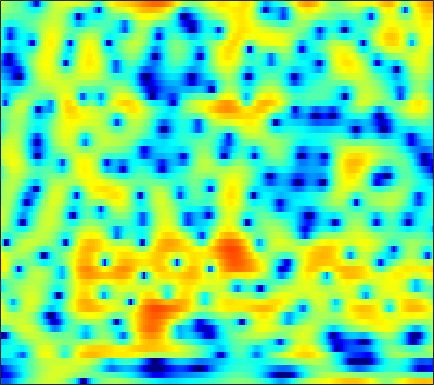

Source data for this figure (header and first rows):
-10.952, -11.515, -11.634, -11.095, -10.359, -9.0472, -7.6832, -6.6924, -5.4279, -4.2936, -3.236, -2.5171, -1.6244, -0.83365, -0.27778, 0.40038, 0.99351, 1.388, 1.8581, 2.2612, 2.5692, 2.7499, 2.9126, 2.9715
-15.73, -15.64, -15.26, -14.47, -13.63, -12.28, -10.79, -9.618, -8.097, -6.653, -5.307, -4.37, -3.213, -2.167, -1.447, -0.5731, 0.2042, 0.7257, 1.348, 1.878, 2.324, 2.602, 2.901, 3.114
-14.98, -13.82, -12.48, -11.25, -10.38, -9.275, -8.218, -7.446, -6.431, -5.436, -4.489, -3.803, -2.905, -2.065, -1.466, -0.7198, -0.02624, 0.4435, 1.019, 1.523, 1.96, 2.243, 2.558, 2.817
-8.106, -7.885, -7.561, -7.209, -6.942, -6.569, -6.181, -5.855, -5.382, -4.827, -4.165, -3.614, -2.817, -1.982, -1.365, -0.5413, 0.2206, 0.7413, 1.347, 1.85, 2.247, 2.463, 2.657, 2.751
-4.539, -4.319, -4.161, -4.226, -4.416, -4.963, -5.881, -6.88, -8.651, -10.73, -11.25, -9.743, -6.613, -3.762, -1.97, -0.02485, 1.497, 2.407, 3.328, 3.951, 4.311, 4.399, 4.276, 3.852
-5.54, -4.948, -4.349, -4.015, -3.917, -3.998, -4.264, -4.602, -5.1, -5.47, -5.384, -4.855, -3.601, -2.086, -0.9379, 0.4546, 1.634, 2.344, 3.075, 3.548, 3.779, 3.796, 3.613, 3.181
-7.019, -6.79, -6.324, -5.688, -5.146, -4.388, -3.642, -3.105, -2.456, -1.823, -1.208, -0.7544, -0.148, 0.4322, 0.8436, 1.339, 1.738, 1.972, 2.187, 2.288, 2.284, 2.205, 2.01, 1.738
-14.55, -20.03, -16.65, -10.54, -7.584, -4.782, -2.746, -1.571, -0.3108, 0.6435, 1.374, 1.807, 2.234, 2.506, 2.623, 2.662, 2.568, 2.423, 2.113, 1.703, 1.205, 0.8023, 0.263, -0.2325
-2.233, -2.515, -2.373, -1.697, -0.995, 0.03711, 1.007, 1.639, 2.342, 2.886, 3.238, 3.38, 3.424, 3.292, 3.074, 2.611, 1.965, 1.331, 0.3267, -0.9257, -2.403, -3.679, -5.608, -7.705
2.525, 2.382, 2.255, 2.229, 2.278, 2.398, 2.551, 2.662, 2.786, 2.847, 2.807, 2.705, 2.412, 1.946, 1.457, 0.6008, -0.4989, -1.518, -3.108, -5.038, -7.219, -9.043, -11.67, -14.47
3.962, 3.591, 3.102, 2.673, 2.398, 2.15, 2.056, 2.064, 2.163, 2.28, 2.346, 2.308, 2.119, 1.7, 1.206, 0.2808, -0.966, -2.171, -4.159, -6.712, -10.14, -13.55, -20.26, -25.5
4.029, 3.119, 1.643, -0.09657, -1.454, -2.871, -3.007, -2.193, -0.6463, 0.7813, 1.86, 2.443, 2.881, 2.974, 2.826, 2.341, 1.538, 0.7392, -0.5924, -2.189, -3.964, -5.234, -6.647, -7.305
2.374, 1.354, -0.3797, -2.716, -4.958, -8.133, -8.135, -5.737, -2.606, -0.257, 1.391, 2.258, 3.043, 3.438, 3.531, 3.382, 2.976, 2.51, 1.712, 0.7427, -0.3401, -1.222, -2.413, -3.567
-0.5347, -0.6422, -0.7831, -0.9054, -0.9618, -0.8999, -0.5813, -0.1581, 0.5401, 1.279, 1.977, 2.42, 2.864, 3.132, 3.194, 3.104, 2.824, 2.473, 1.836, 0.9791, -0.08637, -1.058, -2.655, -4.742
-5.853, -4.287, -2.741, -1.681, -1.091, -0.4456, 0.09387, 0.4467, 0.9049, 1.344, 1.741, 2.004, 2.292, 2.481, 2.542, 2.516, 2.337, 2.107, 1.663, 1.056, 0.2878, -0.38, -1.365, -2.427
-3.799, -2.814, -1.804, -1.134, -0.8072, -0.5383, -0.3708, -0.2546, -0.05583, 0.248, 0.6228, 0.9374, 1.358, 1.716, 1.923, 2.084, 2.099, 2.017, 1.767, 1.378, 0.8702, 0.4089, -0.2796, -0.9995
2.508, 2.229, 1.74, 1.062, 0.3987, -0.7262, -2.034, -2.958, -3.665, -3.357, -2.185, -1.16, 0.099, 1.091, 1.654, 2.158, 2.413, 2.457, 2.346, 2.06, 1.595, 1.132, 0.3592, -0.6475
5.738, 5.065, 3.989, 2.618, 1.314, -0.9856, -4.268, -7.92, -14.86, -11.02, -5.713, -3.24, -1.1, 0.2375, 0.8719, 1.328, 1.465, 1.403, 1.182, 0.859, 0.4764, 0.1356, -0.3935, -1.086
5.666, 5.027, 4.093, 3.069, 2.245, 1.109, -0.02396, -0.7454, -1.365, -1.51, -1.255, -0.9558, -0.6169, -0.5024, -0.6302, -1.092, -1.893, -2.698, -3.883, -4.881, -5.245, -4.994, -4.339, -3.607
4.549, 3.948, 3.219, 2.599, 2.224, 1.835, 1.554, 1.415, 1.282, 1.188, 1.083, 0.9508, 0.6476, 0.1125, -0.5021, -1.697, -3.523, -5.481, -9.49, -17.69, -21.93, -13.09, -8.1, -5.386
1.572, 0.4532, -0.6489, -0.9512, -0.6905, 0.005375, 0.7995, 1.318, 1.874, 2.256, 2.466, 2.505, 2.382, 2.049, 1.662, 0.9211, -0.05644, -0.9124, -2.075, -3.003, -3.372, -3.197, -2.67, -2.103
-3.381, -7.366, -19.53, -14.12, -7.927, -3.878, -1.52, -0.32, 0.8128, 1.607, 2.143, 2.423, 2.67, 2.772, 2.764, 2.65, 2.454, 2.263, 1.982, 1.691, 1.418, 1.207, 0.8863, 0.4543
-0.9937, -2.088, -3.2, -3.535, -3.332, -2.729, -2.08, -1.655, -1.154, -0.7127, -0.2858, 0.04878, 0.5095, 0.9862, 1.315, 1.709, 2.02, 2.188, 2.32, 2.351, 2.267, 2.121, 1.803, 1.309
1.292, 0.74, -0.01426, -0.7683, -1.327, -2.091, -2.909, -3.554, -4.371, -4.938, -4.907, -4.444, -3.404, -2.17, -1.253, -0.1548, 0.7518, 1.31, 1.884, 2.275, 2.482, 2.525, 2.427, 2.157
2.608, 2.103, 1.274, 0.2472, -0.688, -2.23, -4.223, -6.172, -9.871, -16.25, -22.33, -14.68, -9.005, -5.603, -3.741, -1.81, -0.3225, 0.5791, 1.538, 2.235, 2.71, 2.917, 3, 2.885
2.942, 2.509, 1.759, 0.7965, -0.08186, -1.5, -3.188, -4.622, -6.628, -8.34, -8.994, -8.588, -7.266, -5.603, -4.331, -2.728, -1.272, -0.3053, 0.8141, 1.709, 2.38, 2.736, 2.992, 2.999
2.434, 2.246, 1.829, 1.175, 0.5308, -0.5312, -1.833, -2.908, -4.431, -5.887, -7.115, -7.7, -7.756, -7.003, -6.043, -4.498, -2.885, -1.746, -0.3846, 0.7889, 1.72, 2.263, 2.773, 3.001
1.124, 1.499, 1.687, 1.504, 1.116, 0.2739, -0.9558, -2.181, -4.258, -7.049, -11.01, -15.42, -21.93, -15.37, -11.43, -7.919, -5.362, -3.792, -1.962, -0.3919, 0.9295, 1.738, 2.578, 3.128
-0.08421, 0.8438, 1.553, 1.791, 1.677, 1.157, 0.2269, -0.7525, -2.427, -4.569, -7.047, -8.871, -10.49, -10.78, -10.41, -9.56, -8.289, -6.929, -4.816, -2.64, -0.7001, 0.5226, 1.801, 2.72
0.3397, 0.9844, 1.634, 1.979, 2.044, 1.853, 1.35, 0.7828, -0.2357, -1.501, -2.979, -4.213, -6.069, -8.353, -10.7, -15.98, -28.64, -17.15, -9.611, -5.4, -2.557, -0.9577, 0.6358, 1.763
-0.3652, 0.2897, 1.066, 1.636, 1.908, 2.044, 1.92, 1.654, 1.083, 0.2906, -0.7042, -1.58, -2.913, -4.37, -5.49, -6.766, -7.252, -6.792, -5.412, -3.751, -2.216, -1.219, -0.1294, 0.6853
-2.69, -1.274, 0.2063, 1.293, 1.862, 2.33, 2.499, 2.445, 2.172, 1.689, 1.036, 0.4656, -0.3514, -1.161, -1.693, -2.23, -2.515, -2.533, -2.33, -1.945, -1.474, -1.134, -0.7479, -0.5006
-2.667, -0.9144, 0.8402, 2.082, 2.738, 3.291, 3.521, 3.506, 3.262, 2.787, 2.127, 1.541, 0.6691, -0.2372, -0.8845, -1.625, -2.136, -2.344, -2.378, -2.218, -1.954, -1.79, -1.719, -1.903
0.6955, 1.638, 2.709, 3.523, 3.948, 4.269, 4.307, 4.151, 3.699, 2.978, 1.985, 1.07, -0.3644, -2.037, -3.417, -5.258, -6.66, -7.056, -6.593, -5.474, -4.346, -3.655, -3.068, -2.937
2.263, 2.839, 3.486, 3.946, 4.149, 4.213, 4.021, 3.696, 3.01, 2.018, 0.6903, -0.5619, -2.61, -5.221, -7.716, -12.38, -21.46, -29.82, -15.4, -10.34, -7.337, -5.739, -4.187, -3.171
2.143, 2.62, 3.13, 3.465, 3.588, 3.55, 3.26, 2.863, 2.077, 0.9743, -0.4618, -1.764, -3.812, -6.142, -7.994, -10.33, -11.94, -12.25, -11.34, -9.505, -7.422, -5.927, -4.146, -2.7
1.07, 1.629, 2.244, 2.684, 2.876, 2.922, 2.706, 2.361, 1.635, 0.5833, -0.8226, -2.123, -4.241, -6.882, -9.284, -13.23, -17.58, -17.96, -14.05, -10.27, -7.283, -5.442, -3.401, -1.73
-1.417, -0.4686, 0.5945, 1.386, 1.789, 2.076, 2.074, 1.88, 1.368, 0.5571, -0.5591, -1.611, -3.32, -5.417, -7.251, -9.944, -12.17, -12.35, -10.45, -7.91, -5.559, -4.028, -2.273, -0.7656
-4.515, -2.869, -1.211, -0.04272, 0.5748, 1.1, 1.318, 1.294, 1.03, 0.519, -0.2208, -0.9054, -1.945, -3.061, -3.882, -4.809, -5.388, -5.501, -5.227, -4.515, -3.535, -2.709, -1.563, -0.4293
-3.894, -2.656, -1.326, -0.3136, 0.2658, 0.8092, 1.116, 1.187, 1.069, 0.7263, 0.1601, -0.3926, -1.248, -2.191, -2.907, -3.773, -4.416, -4.663, -4.683, -4.323, -3.674, -3.056, -2.087, -1.029
-1.312, -0.9238, -0.3651, 0.2105, 0.6406, 1.14, 1.506, 1.662, 1.668, 1.415, 0.8804, 0.2747, -0.8237, -2.251, -3.538, -5.456, -7.269, -8.14, -8.19, -7.319, -6.187, -5.343, -4.2, -2.963
-0.8209, -1.216, -1.306, -0.8126, -0.1791, 0.7857, 1.629, 2.107, 2.481, 2.498, 2.137, 1.588, 0.3972, -1.42, -3.326, -7.041, -13.58, -24.52, -16.24, -10.83, -8.879, -8.554, -9.025, -8.785
-5.344, -9.082, -13.18, -8.438, -5.069, -2.01, 0.0199, 1.068, 1.989, 2.467, 2.538, 2.347, 1.77, 0.811, -0.1421, -1.633, -3.136, -4.017, -4.598, -4.912, -5.492, -6.509, -8.819, -10.2
-5.436, -7.122, -8.277, -7.359, -6.008, -4.206, -2.721, -1.838, -0.919, -0.252, 0.1927, 0.3879, 0.5049, 0.4514, 0.3148, 0.06073, -0.2243, -0.4386, -0.6867, -0.8873, -1.07, -1.163, -1.098, -0.7122
-4.342, -4.982, -5.588, -5.861, -5.863, -5.66, -5.332, -5.004, -4.464, -3.817, -3.088, -2.525, -1.814, -1.164, -0.732, -0.2498, 0.1398, 0.3834, 0.6403, 0.8691, 1.07, 1.234, 1.471, 1.764
-5.262, -5.834, -6.595, -7.366, -7.936, -8.712, -9.404, -9.736, -9.68, -8.814, -7.319, -6.025, -4.332, -2.814, -1.812, -0.6754, 0.2511, 0.8303, 1.464, 1.949, 2.328, 2.547, 2.762, 2.916
-7.074, -7.625, -8.495, -9.569, -10.59, -12.39, -15.06, -18.34, -25.8, -19.45, -12.73, -9.422, -6.137, -3.653, -2.164, -0.5396, 0.7503, 1.524, 2.356, 2.962, 3.375, 3.558, 3.663, 3.603
-9.191, -9.718, -10.62, -11.56, -12.21, -12.99, -13.76, -14.19, -14.05, -12.33, -9.574, -7.405, -4.814, -2.597, -1.181, 0.4183, 1.726, 2.53, 3.37, 3.974, 4.322, 4.423, 4.337, 3.981
-10.69, -12.04, -14.6, -17.22, -17.59, -15.59, -13.15, -11.5, -9.522, -7.676, -5.851, -4.523, -2.804, -1.234, -0.142, 1.167, 2.313, 3.057, 3.852, 4.426, 4.744, 4.807, 4.605, 4.052
-8.851, -10.66, -13.92, -17.57, -17.94, -14.77, -11.51, -9.564, -7.52, -5.891, -4.518, -3.617, -2.508, -1.451, -0.6597, 0.4216, 1.496, 2.266, 3.198, 3.94, 4.438, 4.612, 4.544, 4.118
-4.336, -5.383, -6.634, -7.544, -7.796, -7.59, -6.949, -6.314, -5.475, -4.766, -4.299, -4.095, -4.028, -3.955, -3.701, -2.809, -1.316, -0.02257, 1.646, 3.021, 4.015, 4.486, 4.771, 4.643
-1.94, -3.1, -4.547, -5.701, -6.239, -6.353, -5.946, -5.512, -4.941, -4.618, -4.758, -5.306, -6.929, -10.41, -15.56, -15.33, -7.142, -3.458, -0.1162, 2.149, 3.68, 4.45, 5.041, 5.171
-2.796, -4.709, -7.927, -12, -14.48, -13.06, -9.725, -7.82, -6.084, -5.082, -4.685, -4.783, -5.306, -6.137, -6.471, -5.775, -3.776, -2.017, 0.1404, 1.881, 3.181, 3.889, 4.482, 4.722
-3.044, -4.679, -7.379, -10.42, -12.05, -11.3, -8.934, -7.301, -5.632, -4.489, -3.745, -3.366, -2.996, -2.627, -2.291, -1.671, -0.8453, -0.1195, 0.8598, 1.793, 2.588, 3.066, 3.52, 3.755
-1.604, -2.286, -3.213, -3.964, -4.319, -4.454, -4.224, -3.905, -3.417, -2.952, -2.551, -2.278, -1.962, -1.629, -1.366, -0.9436, -0.4263, 0.004257, 0.6154, 1.229, 1.808, 2.186, 2.596, 2.85
-0.1792, -0.3992, -0.7326, -1.074, -1.28, -1.498, -1.627, -1.686, -1.741, -1.782, -1.825, -1.873, -1.928, -1.98, -1.959, -1.836, -1.558, -1.249, -0.6849, -0.0317, 0.6476, 1.13, 1.689, 2.112
1.091, 0.976, 0.7232, 0.3954, 0.1371, -0.1735, -0.4729, -0.695, -1.008, -1.38, -1.847, -2.284, -2.948, -3.701, -4.24, -4.783, -4.889, -4.539, -3.605, -2.374, -1.126, -0.2618, 0.7271, 1.526
2.205, 1.834, 1.206, 0.5669, 0.1267, -0.3293, -0.6531, -0.8498, -1.146, -1.602, -2.316, -3.047, -4.421, -6.327, -8.352, -12.12, -15.74, -13.8, -9.106, -5.588, -3.066, -1.606, -0.09267, 1.069
